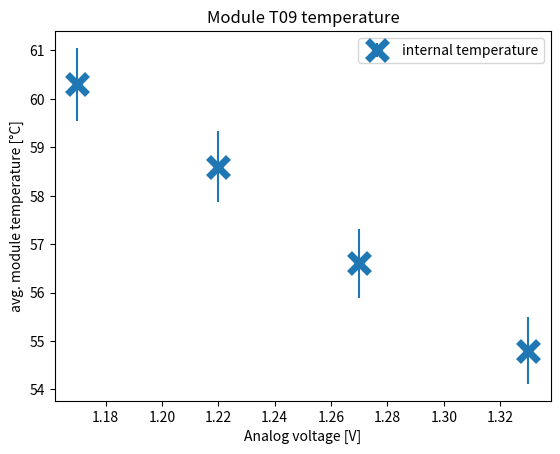

This chart was generated by the following Python code:
# -*- coding: utf-8 -*-
"""
Created on Thu Mar 10 14:02:44 2022

[redacted]
Temperature dependent on trimbits
"""
import matplotlib.pyplot as plt
import numpy as np
import seaborn as sb


#T09=3D
#Digital
"""
VDDD = np.array([1.08,1.11,1.16,1.21,1.27])
Tint = np.array([60.6,60.8,60.5,60.3,60.3])
Text = np.array([38.05,38.00,38.05,37.90,37.90])
"""
#Analog

VDDA = np.array([1.17,1.22,1.27,1.33])
Tint = np.array([60.3,58.6,56.6,54.8])
Text = np.array([37.9,37.9,37.9,37.75])


#T06=20-3
#Digital
"""
VDDD = np.array([1.02,1.06,1.09,1.13,1.18,1.23,1.30,1.34])
Tint = np.array([52.0,51.75,51.69,51.88,51.63,51.63,51.13,50.69])
Text = np.array([35.8,35.85,35.75,35.75,35.75,35.7,35.55,35.5])
"""
#Analog
"""
VDDA = np.array([1.18,1.20,1.22,1.24,1.27,1.30,1.33,1.34])
Tint = np.array([51.50,50.69,50.38,49.19,48.63,48.00,47.13,46.00])
Text = np.array([35.70,35.75,35.70,35.65,35.60,35.45,35.30,35.00])
"""

Terr = 0.05/np.sqrt(16)*Tint

plt.figure(dpi=200)
plt.errorbar(VDDA,Tint,Terr,fmt='x',markersize=15,mew=5,label="internal temperature")
#plt.plot(VDDD,Text,'x',markersize=15,mew=5,label="external temperature")
plt.xlabel("Analog voltage [V]")
plt.ylabel("avg. module temperature [°C]")
plt.title("Module T09 temperature")
#plt.xticks([6,8,10,12,14,16,18,20,22,24,26])
plt.legend()
plt.savefig("TempvsTrimAnaT09.png")
